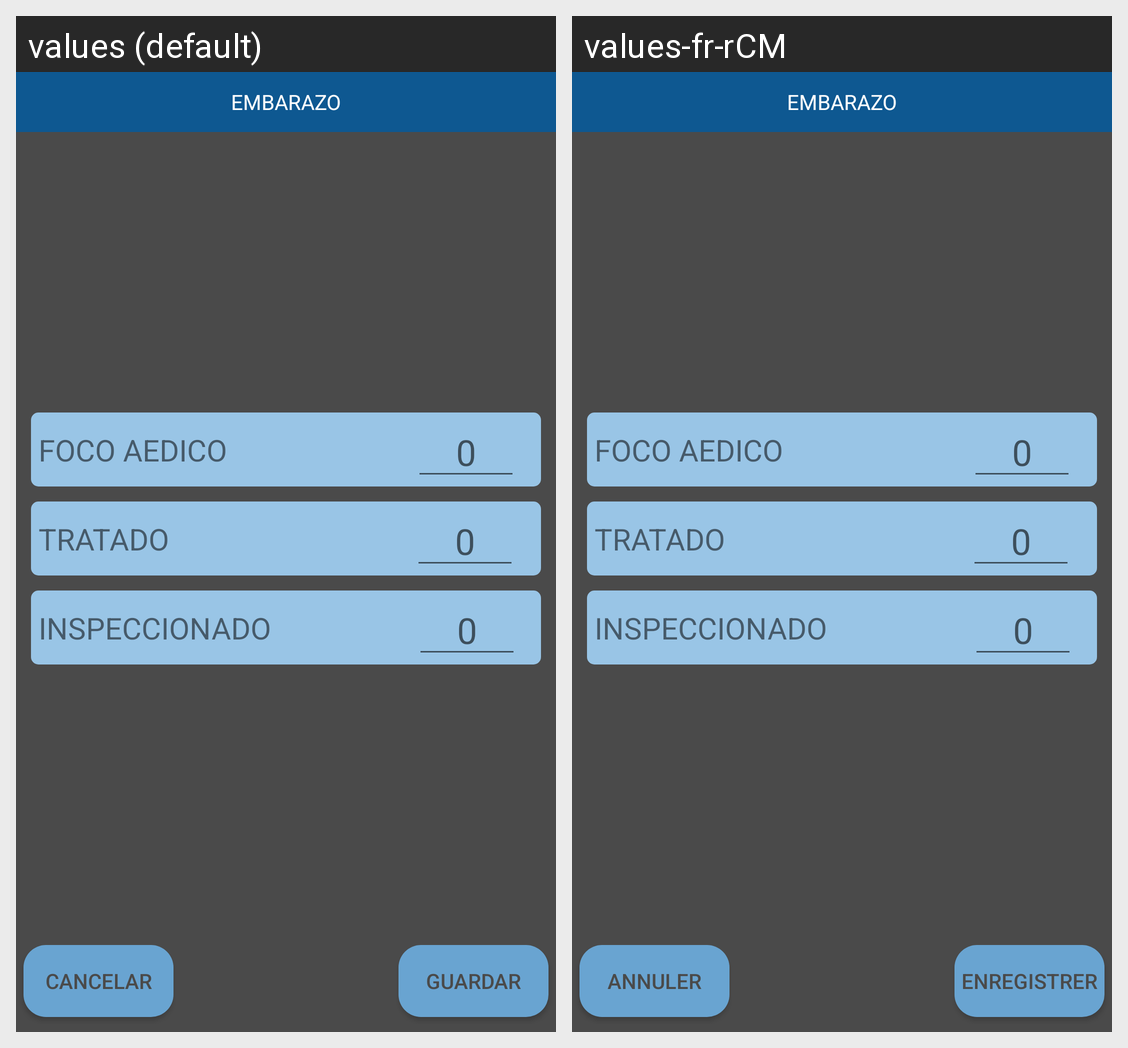

Strings drawn on this Android screen and how each of the app's shown locales translates them:
Android screen res/layout/alert_opciones_dengue.xml rendered under 2 locales, left to right: values (default), values-fr-rCM. Device: Nexus 5 (rendered at 1080×1920; each locale shown at half size, 540×960, under a caption strip naming it); theme AppTheme.
Strings drawn on this screen, with the default value and each locale's value (text and hints the layout hard-codes, and strings that could not be matched under every locale, appear in the picture but are not listed):

embarazo
  values: EMBARAZO
  values-fr-rCM: EMBARAZO  [not translated; the default value is used]

guardar
  values: GUARDAR
  values-fr-rCM: ENREGISTRER

cancelar
  values: CANCELAR
  values-fr-rCM: ANNULER

foco_aedico
  values: FOCO AEDICO
  values-fr-rCM: FOCO AEDICO  [not translated; the default value is used]

tratado
  values: TRATADO
  values-fr-rCM: TRATADO  [not translated; the default value is used]

inspeccionado
  values: INSPECCIONADO
  values-fr-rCM: INSPECCIONADO  [not translated; the default value is used]
